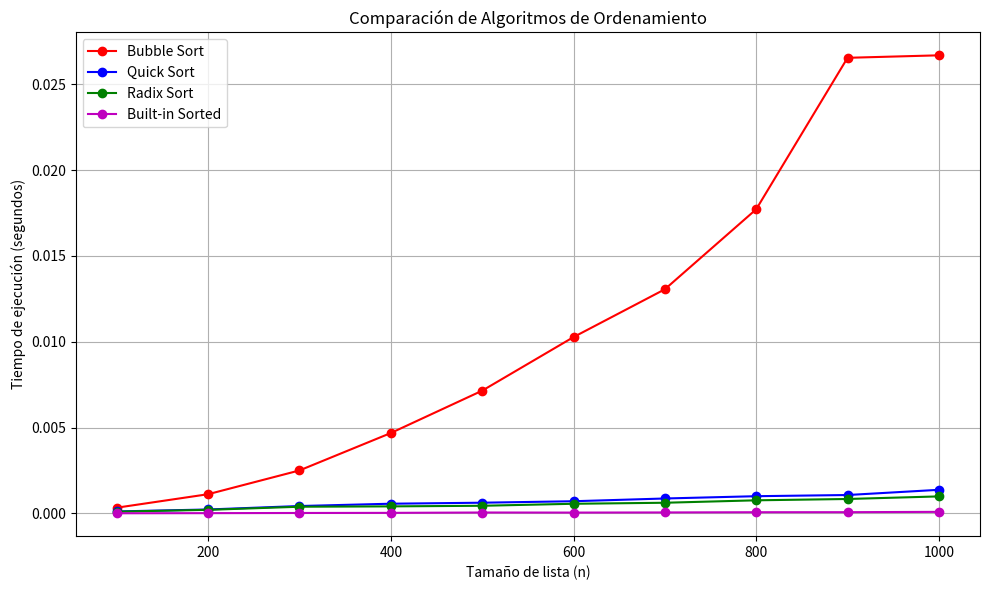

Here is the Python script that generated this plot:
import random  # Importa módulo para generar números aleatorios
import time    # Importa módulo para medir tiempo de ejecución
import matplotlib.pyplot as plt  # Importa matplotlib para graficar

# Algoritmos de ordenamiento (sin cambios)
def bubble_sort(arr):
    n = len(arr)  # Obtiene tamaño de la lista
    for i in range(n):  # Itera sobre cada elemento para múltiples pasadas
        for j in range(0, n - i - 1):  # Compara elementos adyacentes hasta el último ordenado
            if arr[j] > arr[j + 1]:  # Si el elemento actual es mayor que el siguiente
                arr[j], arr[j + 1] = arr[j + 1], arr[j]  # Intercambia los elementos
    return arr  # Devuelve la lista ordenada

def quick_sort(arr):
    if len(arr) <= 1:  # Caso base: lista vacía o con un solo elemento
        return arr  # Devuelve la lista tal cual
    pivot = arr[len(arr) // 2]  # Selecciona el pivote en el medio de la lista
    left = [x for x in arr if x < pivot]  # Sublista con elementos menores al pivote
    middle = [x for x in arr if x == pivot]  # Sublista con elementos iguales al pivote
    right = [x for x in arr if x > pivot]  # Sublista con elementos mayores al pivote
    return quick_sort(left) + middle + quick_sort(right)  # Ordena recursivamente y concatena

def counting_sort(arr, exp):
    n = len(arr)  # Tamaño de la lista
    output = [0] * n  # Lista temporal para almacenar resultados ordenados
    count = [0] * 10  # Lista para contar ocurrencias de dígitos (0-9)
    for i in range(n):  # Cuenta ocurrencias del dígito en la posición exp
        index = (arr[i] // exp) % 10  # Extrae el dígito relevante
        count[index] += 1  # Incrementa contador para ese dígito
    for i in range(1, 10):  # Acumula los conteos para posiciones correctas
        count[i] += count[i - 1]
    for i in range(n - 1, -1, -1):  # Construye la lista ordenada desde atrás
        index = (arr[i] // exp) % 10  # Extrae el dígito relevante
        output[count[index] - 1] = arr[i]  # Coloca el elemento en la posición correcta
        count[index] -= 1  # Decrementa el contador para ese dígito
    for i in range(n):  # Copia la lista ordenada de vuelta a arr
        arr[i] = output[i]

def radix_sort(arr):
    max_num = max(arr)  # Encuentra el número máximo para saber cuántos dígitos ordenar
    exp = 1  # Empieza con el dígito menos significativo (unidades)
    while max_num // exp > 0:  # Mientras queden dígitos por ordenar
        counting_sort(arr, exp)  # Ordena la lista por el dígito actual
        exp *= 10  # Pasa al siguiente dígito (decenas, centenas, etc.)

# Generar números aleatorios
def generate_random_list(size):
    return [random.randint(10000, 99999) for _ in range(size)]  # Lista con números de 5 dígitos

# Medir tiempos de ejecución
def measure_time(sort_function, arr):
    start_time = time.time()  # Guarda tiempo inicial
    sort_function(arr.copy())  # Ejecuta el algoritmo con copia de la lista para no modificar original
    return time.time() - start_time  # Retorna el tiempo transcurrido

sizes = range(100, 1001, 100)  # Rango de tamaños de listas para probar (100 a 1000 en pasos de 100)
times_bubble = []  # Lista para almacenar tiempos de Bubble Sort
times_quick = []   # Lista para tiempos de Quick Sort
times_radix = []   # Lista para tiempos de Radix Sort
times_sorted = []  # Lista para tiempos de la función built-in sorted

for size in sizes:  # Para cada tamaño de lista
    test_list = generate_random_list(size)  # Genera una lista aleatoria
    times_bubble.append(measure_time(bubble_sort, test_list))  # Mide tiempo Bubble Sort y agrega a lista
    times_quick.append(measure_time(quick_sort, test_list))    # Mide tiempo Quick Sort y agrega a lista
    times_radix.append(measure_time(radix_sort, test_list))    # Mide tiempo Radix Sort y agrega a lista
    times_sorted.append(measure_time(sorted, test_list))       # Mide tiempo función sorted y agrega a lista

# Graficar resultados usando matplotlib
plt.figure(figsize=(10, 6))  # Crea figura de tamaño 10x6 pulgadas
plt.plot(sizes, times_bubble, 'r-o', label='Bubble Sort')  # Dibuja curva roja con círculos para Bubble Sort
plt.plot(sizes, times_quick, 'b-o', label='Quick Sort')    # Dibuja curva azul con círculos para Quick Sort
plt.plot(sizes, times_radix, 'g-o', label='Radix Sort')    # Dibuja curva verde con círculos para Radix Sort
plt.plot(sizes, times_sorted, 'm-o', label='Built-in Sorted')  # Dibuja curva morada con círculos para sorted()

plt.title('Comparación de Algoritmos de Ordenamiento')  # Título del gráfico
plt.xlabel('Tamaño de lista (n)')  # Etiqueta eje X
plt.ylabel('Tiempo de ejecución (segundos)')  # Etiqueta eje Y
plt.legend()  # Muestra leyenda con etiquetas de cada curva
plt.grid(True)  # Activa cuadrícula para facilitar lectura
plt.tight_layout()  # Ajusta automáticamente el layout para que no se corten elementos
plt.show()  # Muestra el gráfico en pantalla

# módulo para organizar funciones o clases utilizadas en nuestro proyecto
# Crear tantos módulos como sea necesario para organizar el código
